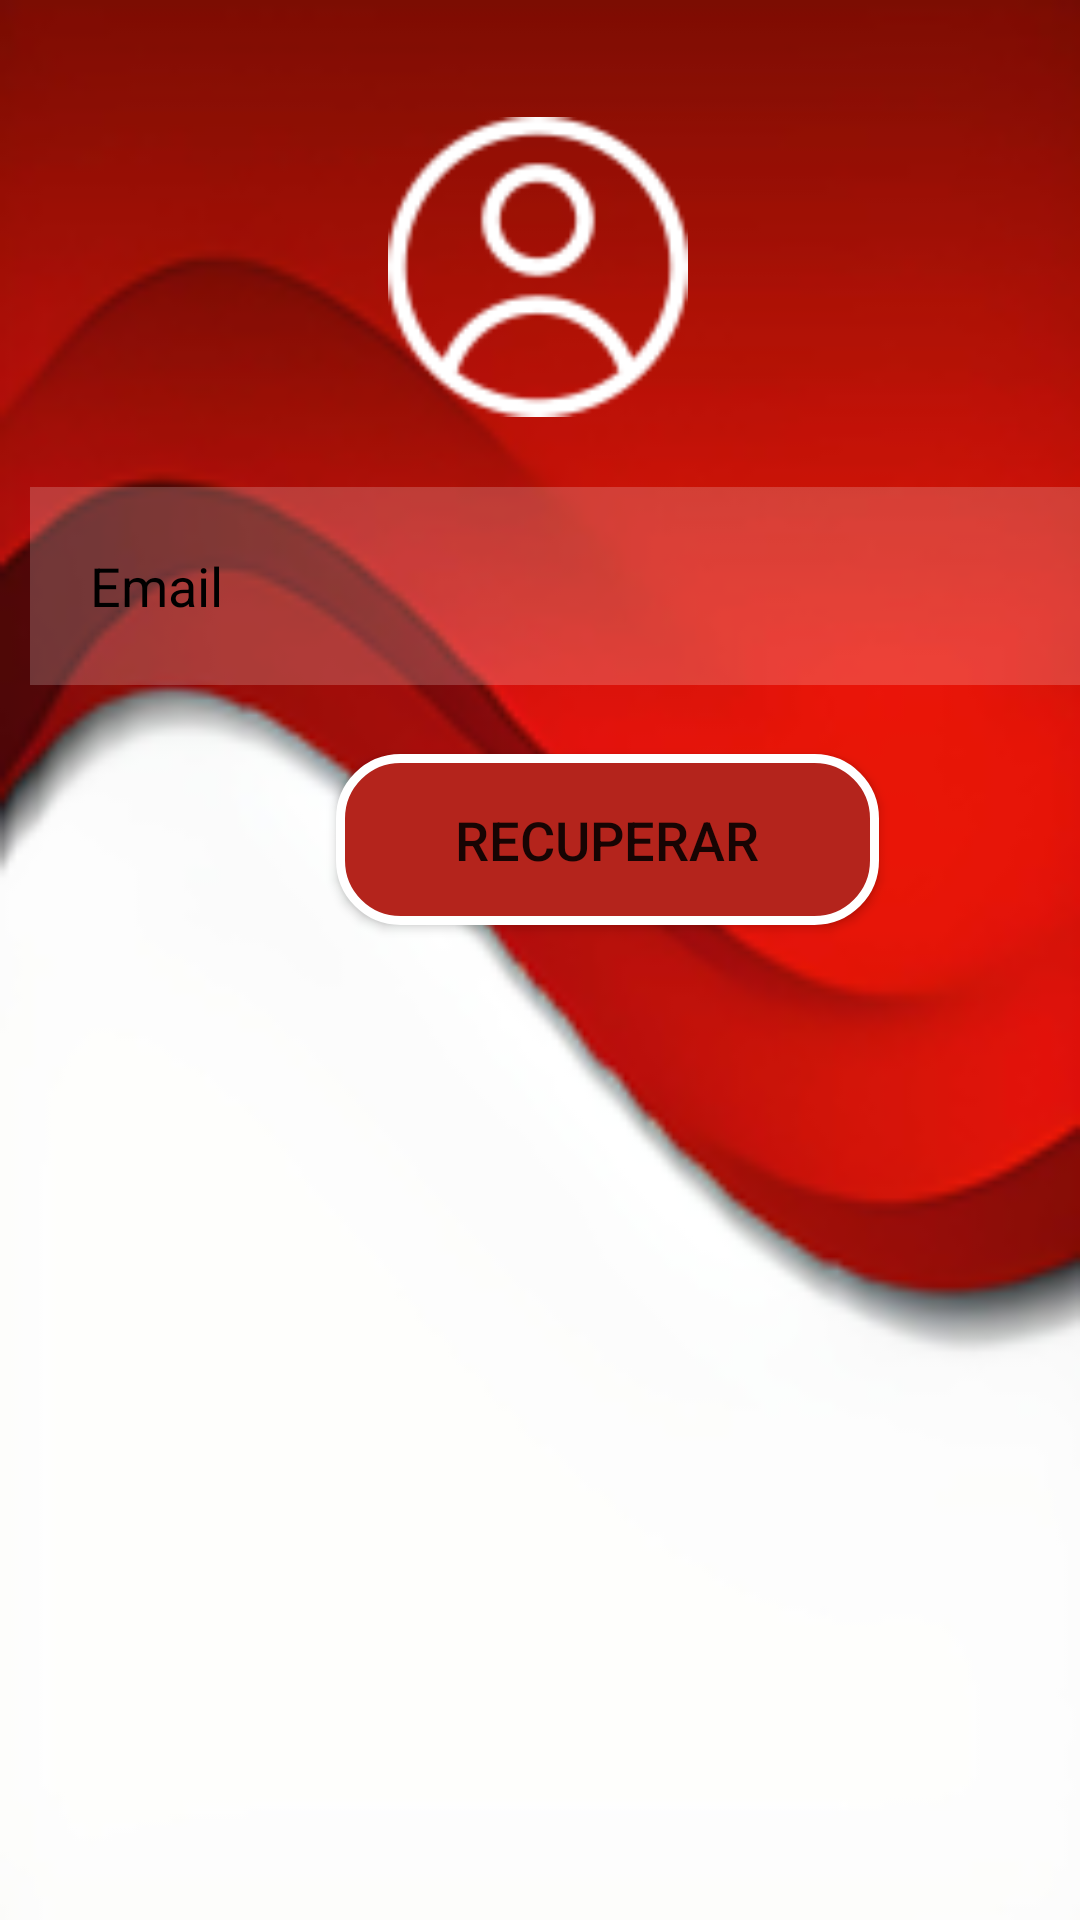

Produce the Android XML layout that renders to this screen, including the resource entries it uses.
<!-- AndroidManifest.xml: application theme Theme.AppTFG -->
<!-- res/layout/activity_recuper_contrasena.xml -->
<?xml version="1.0" encoding="utf-8"?>
<androidx.constraintlayout.widget.ConstraintLayout xmlns:android="http://schemas.android.com/apk/res/android"
    xmlns:app="http://schemas.android.com/apk/res-auto"
    xmlns:tools="http://schemas.android.com/tools"
    android:layout_width="match_parent"
    android:layout_height="match_parent"
    android:id="@+id/recLayout"
    android:background="@drawable/fondo_login_">


    <EditText
        android:id="@+id/emailRecuperarEditText"
        android:layout_width="384dp"
        android:layout_height="66dp"
        android:layout_margin="10dp"
        android:layout_marginStart="16dp"
        android:background="#30ffffff"
        android:drawablePadding="10dp"
        android:hint="Email"
        android:inputType="textPersonName"
        android:padding="20dp"
        android:textColor="@color/black"
        android:textColorHint="@color/black"
        app:layout_constraintBottom_toBottomOf="parent"
        app:layout_constraintStart_toStartOf="parent"
        app:layout_constraintTop_toTopOf="parent"
        app:layout_constraintVertical_bias="0.275" />

    <Button
        android:id="@+id/btnRecuperar"
        android:layout_width="181dp"
        android:layout_height="57dp"
        android:layout_marginStart="112dp"
        android:background="@drawable/botones_app"
        android:text="RECUPERAR"
        android:textSize="18sp"
        app:layout_constraintBottom_toBottomOf="parent"
        app:layout_constraintStart_toStartOf="parent"
        app:layout_constraintTop_toTopOf="parent"
        app:layout_constraintVertical_bias="0.431"
        tools:ignore="MissingConstraints" />

    <ImageView
        android:id="@+id/imageView"
        android:layout_width="100dp"
        android:layout_height="100dp"

        app:layout_constraintBottom_toBottomOf="parent"
        app:layout_constraintEnd_toEndOf="parent"
        app:layout_constraintHorizontal_bias="0.498"
        app:layout_constraintStart_toStartOf="parent"
        app:layout_constraintTop_toTopOf="parent"
        app:layout_constraintVertical_bias="0.072"
        app:srcCompat="@drawable/usuario_login" />

</androidx.constraintlayout.widget.ConstraintLayout>
<!-- resources referenced by this layout -->
<resources>
  <color name="black">#FF000000</color>
  <!-- drawable botones_app (drawable) -->
  <?xml version="1.0" encoding="utf-8"?>
  <selector xmlns:android="http://schemas.android.com/apk/res/android">
      <item >
          <shape android:shape="rectangle"  >
              <corners android:radius="20dip" />
              <stroke android:width="3dip" android:color="#ffffff" />
              <solid android:color="@color/red_1"/>
              <size android:height="59dp" android:width="178dp"/>
          </shape>
      </item>
  </selector>
  <!-- drawable fondo_login_: png bitmap (drawable-hdpi, 21862 bytes) -->
  <!-- drawable usuario_login: png bitmap (drawable-hdpi, 2981 bytes) -->
  <style name="Theme.AppTFG" parent="Theme.MaterialComponents.DayNight.NoActionBar">
          
          <item name="colorPrimary">@color/red_1</item>
          
          <item name="colorOnPrimary">@color/white</item>
          
          <item name="colorSecondary">@color/black</item>
          <item name="colorSecondaryVariant">@color/black</item>
          <item name="colorOnSecondary">@color/black</item>
          
          <item name="android:statusBarColor">@color/black</item>
          
      </style>
  <color name="red_1">#B4241C</color>
  <color name="white">#FFFFFFFF</color>
</resources>
